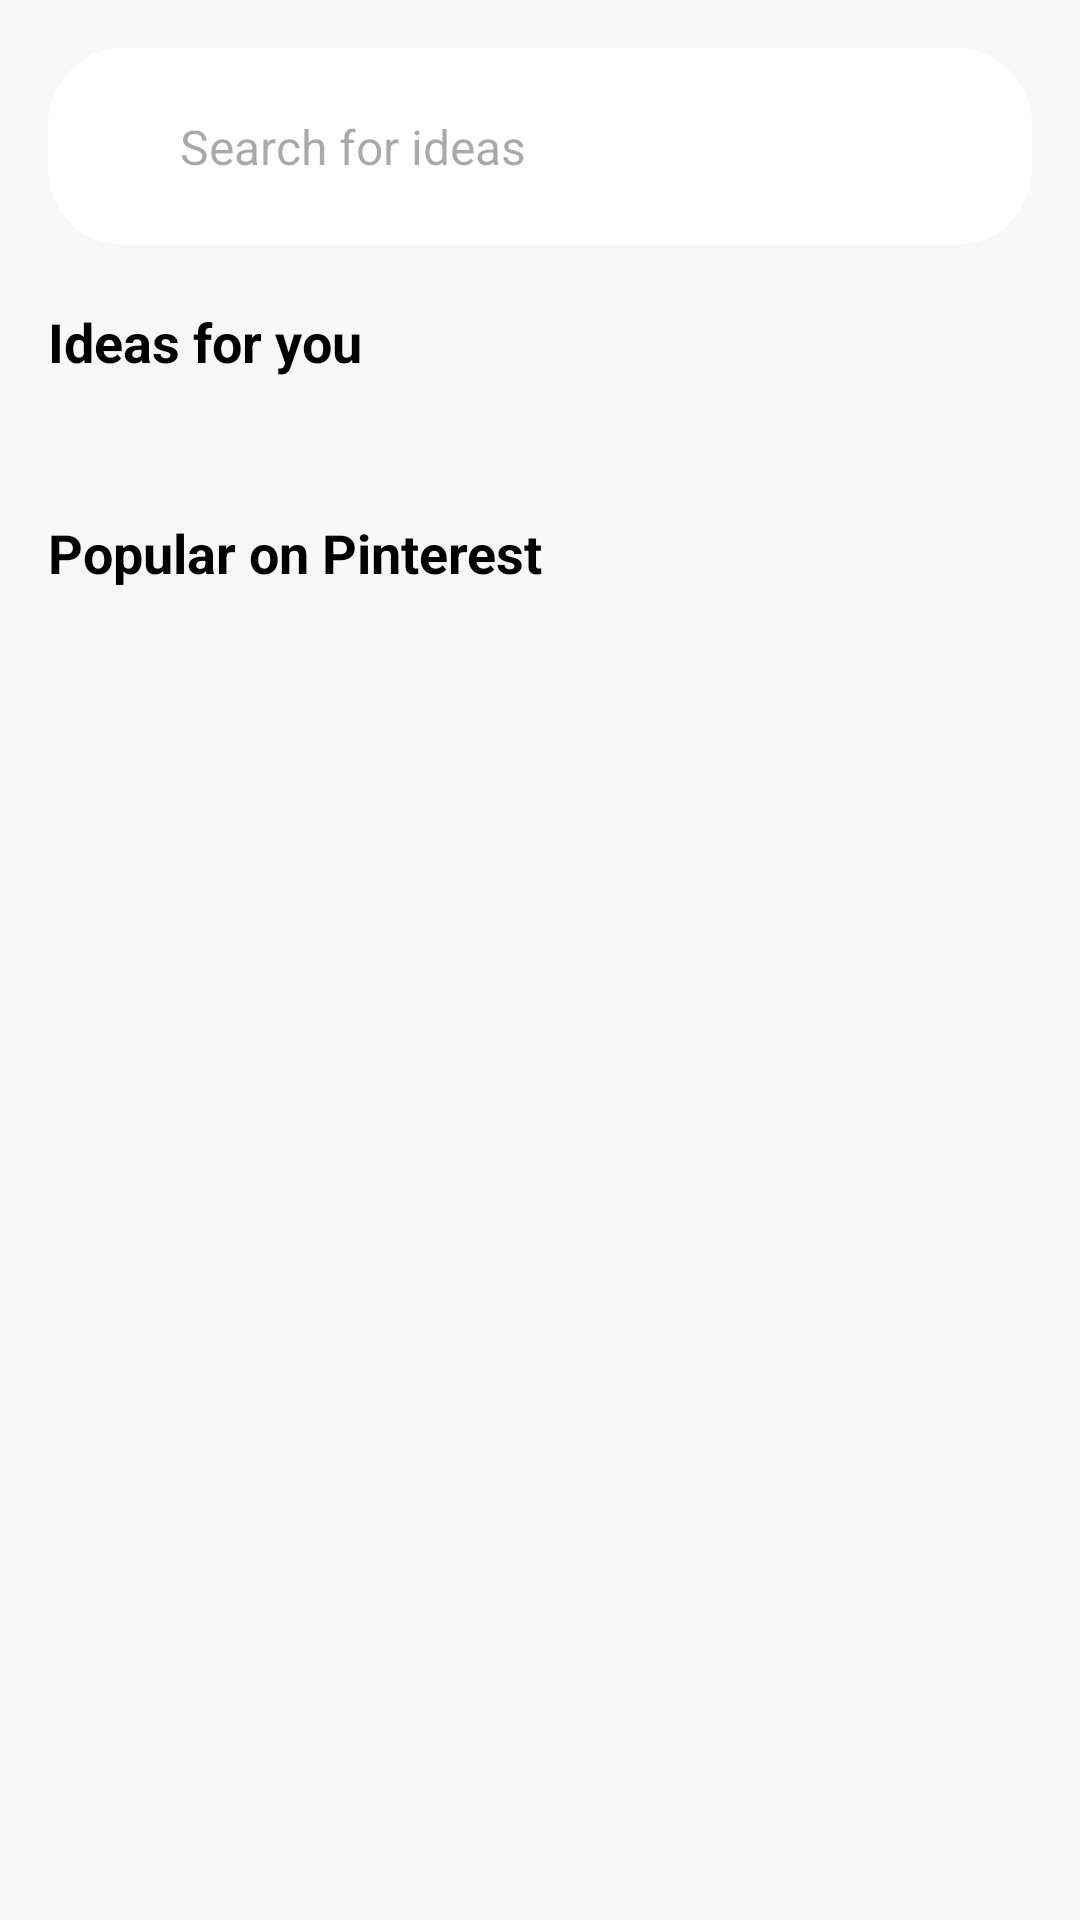

Reconstruct the res/layout file that produces this screen, plus the resources it refers to.
<!-- AndroidManifest.xml: application theme Theme.Pinspire -->
<!-- res/layout/fragment_search.xml -->
<?xml version="1.0" encoding="utf-8"?>
<androidx.constraintlayout.widget.ConstraintLayout
    xmlns:android="http://schemas.android.com/apk/res/android"
    xmlns:app="http://schemas.android.com/apk/res-auto"
    android:layout_width="match_parent"
    android:layout_height="match_parent"
    android:padding="16dp"
    android:background="@color/light_grey">

    
    <LinearLayout
        android:id="@+id/search_bar"
        android:layout_width="match_parent"
        android:layout_height="wrap_content"
        android:background="@drawable/rounded_bg"
        android:orientation="horizontal"
        android:padding="12dp"
        android:layout_marginBottom="16dp"
        android:gravity="center"
        app:layout_constraintTop_toTopOf="parent"
        app:layout_constraintStart_toStartOf="parent"
        app:layout_constraintEnd_toEndOf="parent">

        <ImageView
            android:layout_width="24dp"
            android:layout_height="24dp"
            android:src="@drawable/ic_search_24"
            android:contentDescription="Search Icon"
            app:tint="@color/dark_grey" />

        <EditText
            android:layout_width="0dp"
            android:layout_height="wrap_content"
            android:layout_weight="1"
            android:hint="Search for ideas"
            android:background="@android:color/transparent"
            android:paddingStart="8dp"
            android:padding="10dp"
            android:textColor="@color/black"
            android:textSize="16sp"

           />

        <ImageView
            android:layout_width="24dp"
            android:layout_height="24dp"
            android:src="@drawable/baseline_camera_24"
            android:contentDescription="Open Camera"
            app:tint="@color/dark_grey" />
    </LinearLayout>

    
    <TextView
        android:id="@+id/ideas_for_you_title"
        android:layout_width="wrap_content"
        android:layout_height="wrap_content"
        android:text="Ideas for you"
        android:textColor="@color/black"
        android:textStyle="bold"
        android:textSize="18sp"
        android:layout_marginBottom="10dp"
        android:layout_marginTop="20dp"
        app:layout_constraintTop_toBottomOf="@id/search_bar"
        app:layout_constraintStart_toStartOf="parent" />

    <androidx.recyclerview.widget.RecyclerView
        android:id="@+id/ideas_for_you_recycler"
        android:layout_width="match_parent"
        android:layout_height="wrap_content"
        android:clipToPadding="false"
        android:paddingBottom="16dp"
        android:layout_marginTop="30dp"
        app:layoutManager="androidx.recyclerview.widget.GridLayoutManager"
        app:spanCount="2"
        app:layout_constraintTop_toBottomOf="@id/ideas_for_you_title"
        app:layout_constraintStart_toStartOf="parent"
        app:layout_constraintEnd_toEndOf="parent" />

    
    <TextView
        android:id="@+id/popular_on_pinterest_title"
        android:layout_width="wrap_content"
        android:layout_height="wrap_content"
        android:text="Popular on Pinterest"
        android:textColor="@color/black"
        android:textStyle="bold"
        android:textSize="18sp"
        android:layout_marginBottom="8dp"
        app:layout_constraintTop_toBottomOf="@id/ideas_for_you_recycler"
        app:layout_constraintStart_toStartOf="parent" />

    <androidx.recyclerview.widget.RecyclerView
        android:id="@+id/popular_on_pinterest_recycler"
        android:layout_width="match_parent"
        android:layout_height="wrap_content"
        android:clipToPadding="false"
        android:paddingBottom="16dp"
        app:layoutManager="androidx.recyclerview.widget.GridLayoutManager"
        app:spanCount="2"
        android:layout_marginTop="20dp"
        app:layout_constraintTop_toBottomOf="@id/popular_on_pinterest_title"
        app:layout_constraintStart_toStartOf="parent"
        app:layout_constraintEnd_toEndOf="parent" />

</androidx.constraintlayout.widget.ConstraintLayout>
<!-- resources referenced by this layout -->
<resources>
  <color name="black">#FF000000</color>
  <color name="dark_grey">#808080</color>
  <color name="light_grey">#F8F8F8</color>
  <!-- drawable rounded_bg (drawable) -->
  <?xml version="1.0" encoding="utf-8"?>
  <shape xmlns:android="http://schemas.android.com/apk/res/android" android:shape="rectangle">
      <corners android:radius="25dp" />
  
      <solid android:color="@color/white" />
  
      <stroke
          android:width="1dp"
          android:color="@color/white" />
  
      <padding
          android:left="8dp"
          android:top="8dp"
          android:right="8dp"
          android:bottom="8dp" />
  </shape>
  <style name="Theme.Pinspire" parent="Theme.Material3.DayNight"> // Cannot recognize
          
          <item name="colorPrimary">#75AC75</item>
          <item name="colorPrimaryContainer">#5D8A5D</item> //this one too
          <item name="colorOnPrimary">#FFFFFF</item>
  
  
          
          <item name="colorSecondary">#03DAC5</item>
          <item name="colorSecondaryContainer">#79AC79</item> // this one too
          <item name="colorOnSecondary">#000000</item>
  
          
          //all of these
          <item name="colorTertiary">#FFBB86FC</item>
          <item name="colorTertiaryContainer">#3700B3</item>
          <item name="colorOnTertiary">#FFFFFF</item>
  
          
          <item name="colorSurface">#FFFFFF</item>
          <item name="colorOnSurface">#000000</item>
  
  
          <item name="colorOnBackground">#000000</item>
  
          
          <item name="android:statusBarColor">?attr/colorPrimaryContainer</item>
          <item name="android:windowLightStatusBar">true</item>
  
  
          
  
  
  
  
          
  
  
  
      </style>
  <color name="white">#FFFFFFFF</color>
</resources>
